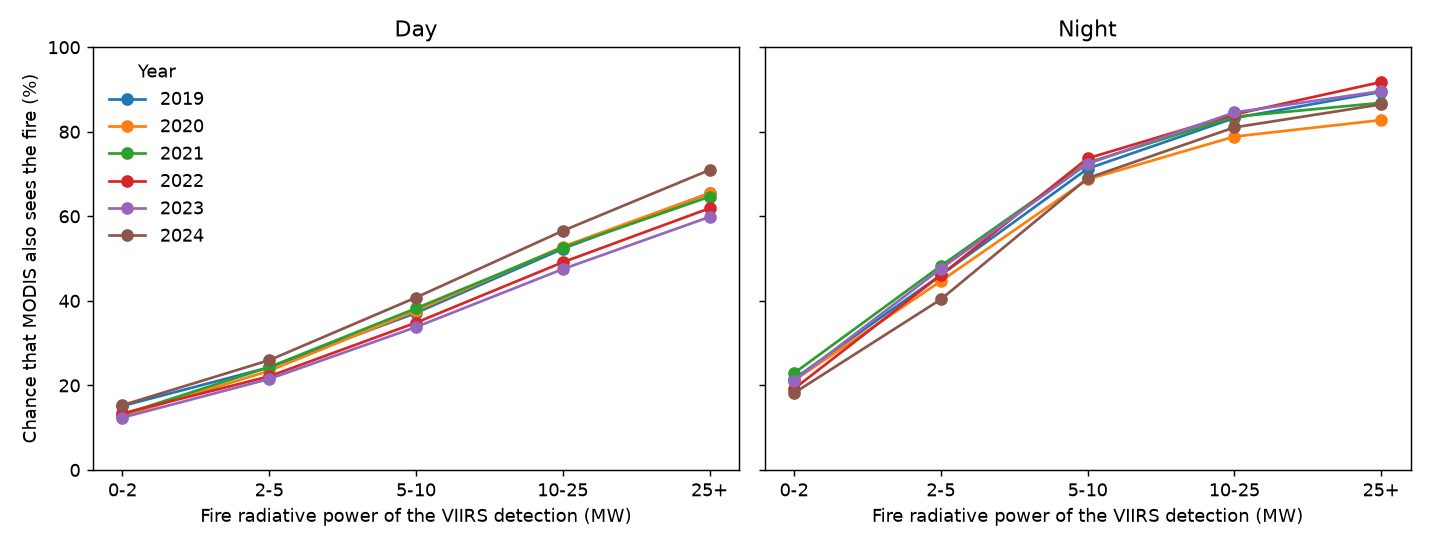

Values plotted in this chart, from the file beside it:
ano, bioma, periodo, faixa, taxa_viu, n
2019, todos, D, 0-2, 0.1514, 6063
2019, todos, D, 2-5, 0.2427, 113156
2019, todos, D, 5-10, 0.3713, 203852
2019, todos, D, 10-25, 0.5232, 181480
2019, todos, D, 25+, 0.6544, 97514
2019, todos, N, 0-2, 0.2153, 98227
2019, todos, N, 2-5, 0.4611, 77827
2019, todos, N, 5-10, 0.7127, 20718
2019, todos, N, 10-25, 0.8324, 9418
2019, todos, N, 25+, 0.8943, 2716
2019, Amazônia, D, 0-2, 0.1507, 2064
2019, Amazônia, D, 2-5, 0.2164, 46989
2019, Amazônia, D, 5-10, 0.3342, 83876
2019, Amazônia, D, 10-25, 0.4852, 74406
2019, Amazônia, D, 25+, 0.6327, 45263
2019, Amazônia, N, 0-2, 0.2058, 61166
2019, Amazônia, N, 2-5, 0.4689, 41341
2019, Amazônia, N, 5-10, 0.7409, 9215
2019, Amazônia, N, 10-25, 0.8827, 3470
2019, Amazônia, N, 25+, 0.9538, 888
2019, Caatinga, D, 0-2, 0.1356, 450
2019, Caatinga, D, 2-5, 0.2324, 6717
2019, Caatinga, D, 5-10, 0.3485, 13382
2019, Caatinga, D, 10-25, 0.5099, 14308
2019, Caatinga, D, 25+, 0.6756, 7333
2019, Caatinga, N, 0-2, 0.2673, 3255
2019, Caatinga, N, 2-5, 0.4874, 2846
2019, Caatinga, N, 5-10, 0.7076, 578
2019, Caatinga, N, 10-25, 0.7903, 186
2019, Caatinga, N, 25+, 0.9444, 54
2019, Cerrado, D, 0-2, 0.1872, 1891
2019, Cerrado, D, 2-5, 0.2759, 39140
2019, Cerrado, D, 5-10, 0.398, 78581
2019, Cerrado, D, 10-25, 0.5442, 68044
2019, Cerrado, D, 25+, 0.6559, 32438
2019, Cerrado, N, 0-2, 0.2163, 26556
2019, Cerrado, N, 2-5, 0.4366, 25176
2019, Cerrado, N, 5-10, 0.6971, 7244
2019, Cerrado, N, 10-25, 0.8146, 3490
2019, Cerrado, N, 25+, 0.8764, 1036
2019, Mata Atlântica, D, 0-2, 0.103, 1272
2019, Mata Atlântica, D, 2-5, 0.1894, 13206
2019, Mata Atlântica, D, 5-10, 0.3527, 14211
2019, Mata Atlântica, D, 10-25, 0.5259, 10304
2019, Mata Atlântica, D, 25+, 0.6477, 4735
2019, Mata Atlântica, N, 0-2, 0.2586, 3604
2019, Mata Atlântica, N, 2-5, 0.5153, 3336
2019, Mata Atlântica, N, 5-10, 0.6856, 1304
2019, Mata Atlântica, N, 10-25, 0.736, 750
2019, Mata Atlântica, N, 25+, 0.6404, 228
2019, Pampa, D, 0-2, 0.1172, 145
2019, Pampa, D, 2-5, 0.2533, 1228
2019, Pampa, D, 5-10, 0.4299, 835
2019, Pampa, D, 10-25, 0.6075, 530
2019, Pampa, D, 25+, 0.7486, 175
2019, Pampa, N, 0-2, 0.5385, 13
2019, Pampa, N, 2-5, 0.7368, 19
2019, Pampa, N, 5-10, 0.6111, 18
2019, Pampa, N, 10-25, 0.375, 8
2019, Pampa, N, 25+, 1.0, 6
... 358 more rows
